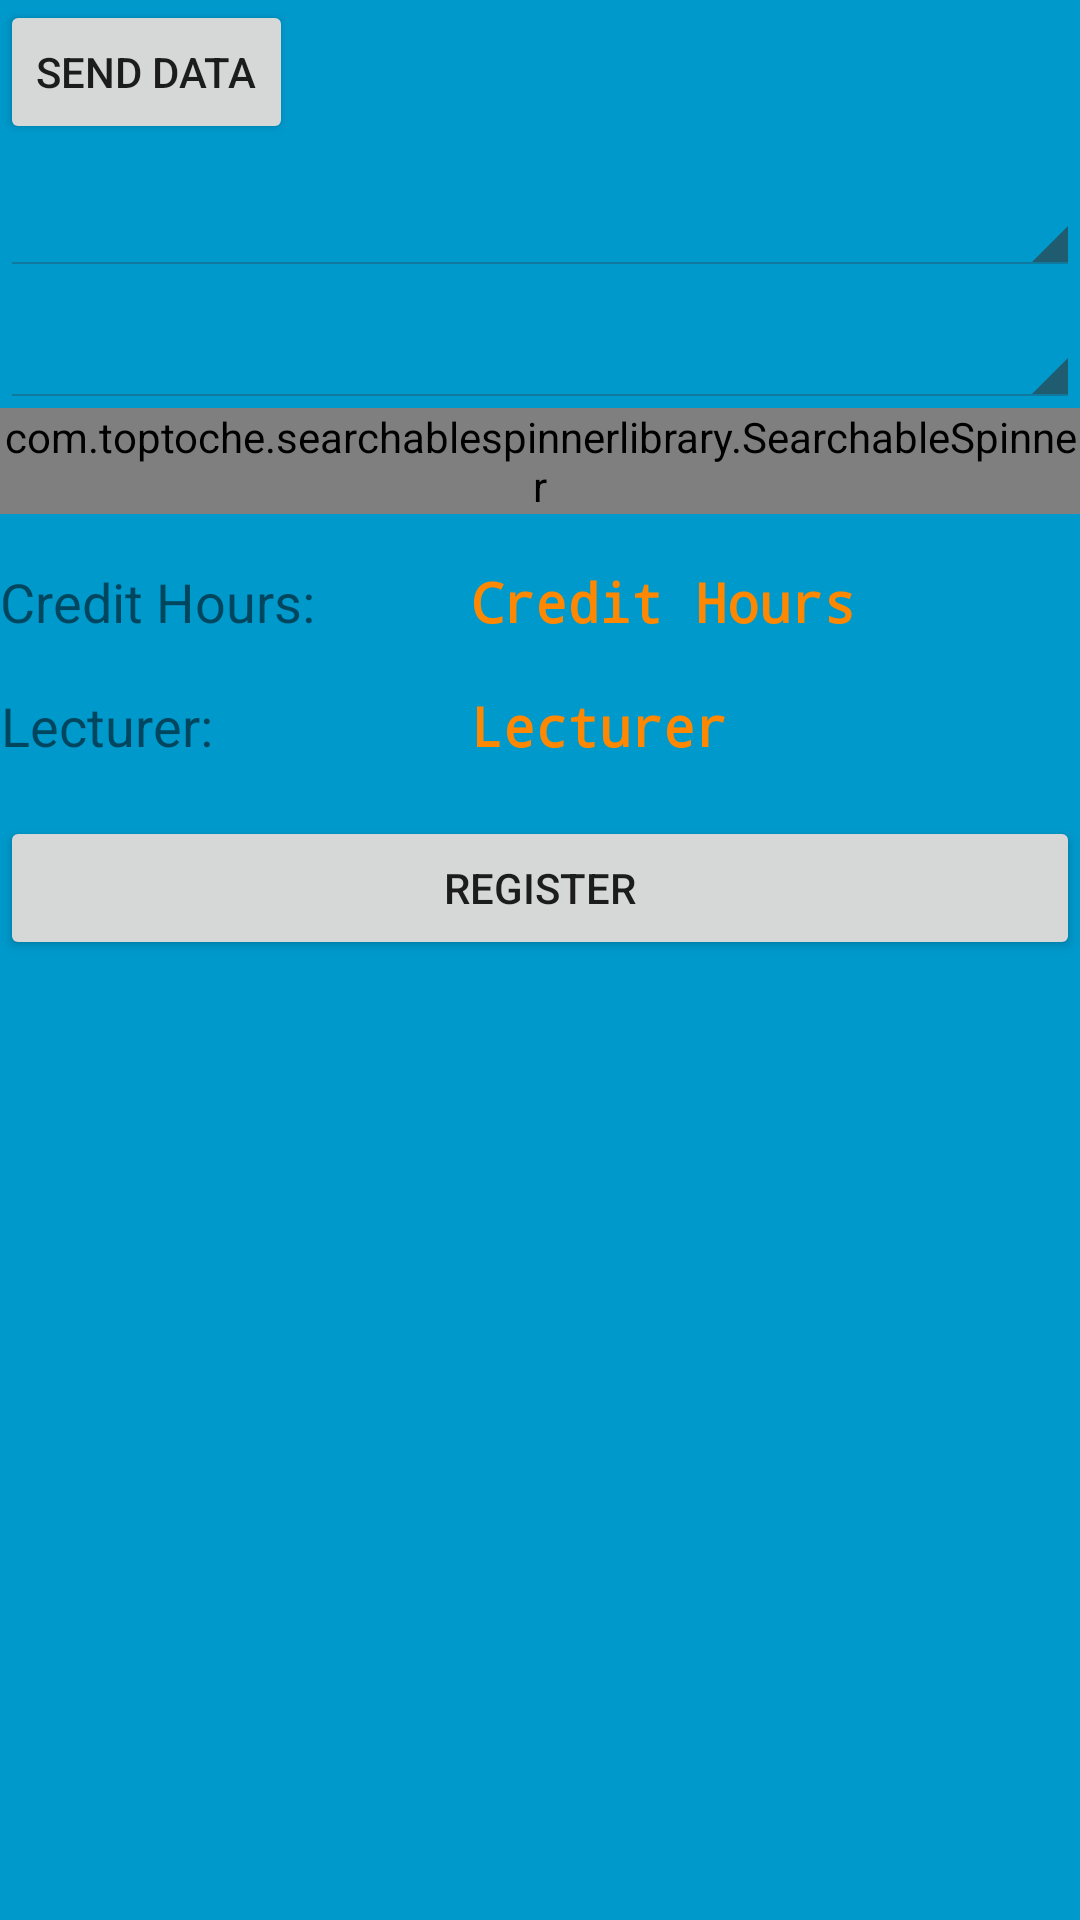

Reconstruct the res/layout file that produces this screen, plus the resources it refers to.
<!-- AndroidManifest.xml: application theme AppTheme -->
<!-- res/layout/activity_course_register.xml -->
<?xml version="1.0" encoding="utf-8"?>


<ScrollView xmlns:android="http://schemas.android.com/apk/res/android"
    android:layout_width="match_parent"
    android:layout_height="match_parent"
    android:fillViewport="true"
    android:scrollbars="vertical">

<RelativeLayout android:layout_width="match_parent"
    android:layout_height="match_parent">
        <RelativeLayout
            android:layout_width="match_parent"
            android:layout_height="match_parent"
            android:layout_gravity="center"
            android:background="@android:color/holo_blue_dark">

            <ListView
                android:id="@+id/listViewCourses"
                android:layout_width="match_parent"
                android:layout_height="match_parent"
                android:layout_alignParentLeft="true"
                android:layout_alignParentStart="true"
                android:layout_below="@+id/register"
                android:layout_marginTop="24dp"
                android:elevation="1dp" />

            <Button
                android:id="@+id/register"
                android:layout_width="match_parent"
                android:layout_height="wrap_content"
                android:layout_alignParentLeft="true"
                android:layout_alignParentStart="true"
                android:layout_below="@+id/lecturerName"
                android:layout_marginTop="18dp"
                android:drawableLeft="@drawable/register"
                android:onClick="registerCourse"
                android:text="Register" />

            <TextView
                android:id="@+id/textView"
                android:layout_width="wrap_content"
                android:layout_height="wrap_content"
                android:layout_alignParentLeft="true"
                android:layout_alignParentStart="true"
                android:layout_below="@+id/spinnerCourse"
                android:layout_marginTop="17dp"
                android:gravity="center_horizontal"
                android:text="Credit Hours:"
                android:textSize="18sp" />

            <TextView
                android:id="@+id/textViewLecturer"
                android:layout_width="wrap_content"
                android:layout_height="wrap_content"
                android:layout_alignParentLeft="true"
                android:layout_alignParentStart="true"
                android:layout_below="@+id/textView"
                android:layout_marginTop="17dp"
                android:gravity="center_horizontal"
                android:text="Lecturer:"
                android:textSize="18sp" />


            <TextView
                android:id="@+id/creditHours"
                style="@style/TextColor"
                android:layout_width="match_parent"
                android:layout_height="wrap_content"
                android:layout_alignBaseline="@+id/textView"
                android:layout_alignBottom="@+id/textView"
                android:layout_marginLeft="52dp"
                android:layout_marginStart="52dp"
                android:layout_toEndOf="@+id/textView"
                android:layout_toRightOf="@+id/textView"
                android:elevation="2dp"
                android:gravity="left"
                android:text="Credit Hours"
                android:textColor="@android:color/holo_orange_dark"
                android:textSize="18sp"
                android:textStyle="normal|bold"
                android:typeface="monospace" />

            <TextView
                android:id="@+id/lecturerName"
                style="@style/TextColor"
                android:layout_width="match_parent"
                android:layout_height="wrap_content"
                android:layout_alignBaseline="@+id/textViewLecturer"
                android:layout_alignBottom="@+id/textViewLecturer"
                android:layout_alignLeft="@+id/creditHours"
                android:layout_alignStart="@+id/creditHours"
                android:elevation="2dp"
                android:gravity="left"
                android:text="Lecturer"
                android:textColor="@android:color/holo_orange_dark"
                android:textSize="18sp"
                android:textStyle="normal|bold"
                android:typeface="monospace" />

            <Button
                android:id="@+id/button"
                android:layout_width="wrap_content"
                android:layout_height="wrap_content"
                android:layout_alignParentStart="true"
                android:layout_alignParentLeft="true"
                android:layout_alignParentTop="true"
                android:drawableLeft="@drawable/if_sync"
                android:onClick="syncing"
                android:text="Send Data" />

            <Spinner
                android:id="@+id/spinnerSchool"
                style="@android:style/Widget.Holo.Light.Spinner"
                android:layout_width="match_parent"
                android:layout_height="wrap_content"
                android:layout_alignParentLeft="true"
                android:layout_alignParentStart="true"
                android:layout_below="@+id/button"
                android:layout_marginTop="12dp"
                android:spinnerMode="dialog" />


            <Spinner
                android:id="@+id/spinnerProgram"
                style="@android:style/Widget.Holo.Light.Spinner"
                android:layout_width="match_parent"
                android:layout_height="wrap_content"
                android:layout_alignParentLeft="true"
                android:layout_alignParentStart="true"
                android:layout_below="@+id/spinnerSchool"
                android:layout_marginTop="12dp"
                android:spinnerMode="dialog" />


            <com.toptoche.searchablespinnerlibrary.SearchableSpinner
                android:id="@+id/spinnerCourse"
                style="@android:style/Widget.Holo.Light.Spinner"
                android:layout_width="match_parent"
                android:layout_height="wrap_content"
                android:layout_alignParentLeft="true"
                android:layout_alignParentStart="true"
                android:layout_below="@+id/spinnerProgram"
                android:spinnerMode="dialog" />
        </RelativeLayout>
</RelativeLayout>
    </ScrollView>
<!-- resources referenced by this layout -->
<resources>
  <style name="TextColor">
          <item name="android:textColorHint">#FFFFFF</item>
      </style>
  <style name="AppTheme" parent="Theme.AppCompat.Light.DarkActionBar">
          
          <item name="colorPrimary">@color/colorPrimary</item>
          <item name="colorPrimaryDark">@color/colorPrimaryDark</item>
          <item name="colorAccent">@color/colorAccent</item>
      </style>
  <color name="colorPrimary">#3f51b5</color>
  <color name="colorPrimaryDark">#303F9F</color>
  <color name="colorAccent">#ff4081</color>
</resources>
